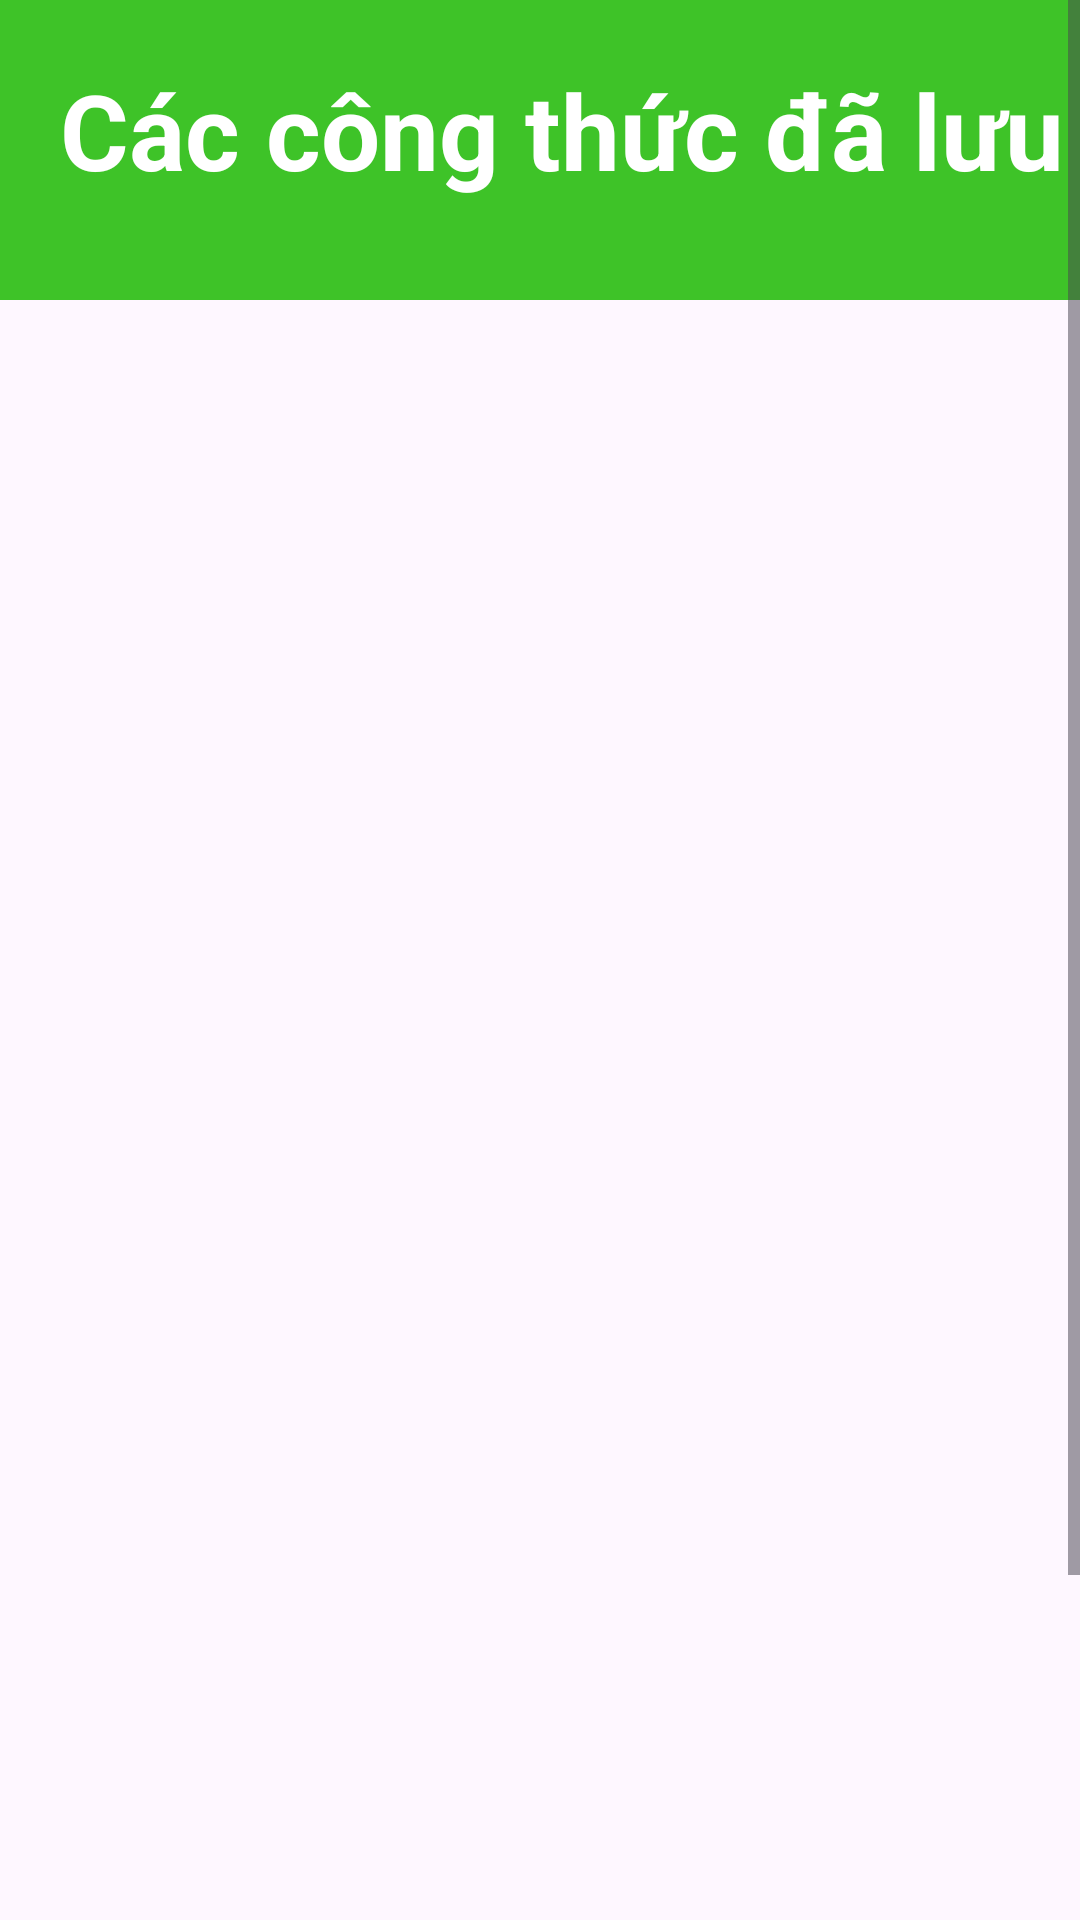

Write the Android layout XML for this screen, with the resource values it uses.
<!-- AndroidManifest.xml: application theme Theme.MealReceiptApp -->
<!-- res/layout/activity_saved.xml -->
<?xml version="1.0" encoding="utf-8"?>
<LinearLayout xmlns:android="http://schemas.android.com/apk/res/android"
    xmlns:tools="http://schemas.android.com/tools"
    android:id="@+id/main"
    android:layout_width="match_parent"
    android:layout_height="wrap_content"
    android:orientation="vertical">

    <ScrollView
        android:id="@+id/discover"
        android:layout_width="match_parent"
        android:layout_height="wrap_content">

        <LinearLayout
            android:id="@+id/content_container"
            android:layout_width="match_parent"
            android:layout_height="match_parent"
            android:layout_marginStart="0dp"
            android:layout_marginTop="0dp"
            android:orientation="vertical">

            
            <RelativeLayout
                android:id="@+id/heading"
                android:layout_width="match_parent"
                android:layout_height="100dp"
                android:background="@color/bg_color">

                <TextView
                    android:id="@+id/title_ek1"
                    android:layout_width="match_parent"
                    android:layout_height="match_parent"
                    android:layout_marginLeft="20dp"
                    android:layout_marginTop="20dp"
                    android:text="Các công thức đã lưu"
                    android:textColor="@color/_bg__create_recipe_ek2_color"
                    android:textSize="35sp"
                    android:textStyle="bold" />
            </RelativeLayout>

            
            <LinearLayout
                android:id="@+id/saved_meals_list"
                android:layout_width="match_parent"
                android:layout_height="wrap_content"
                android:layout_marginTop="20dp"
                android:orientation="vertical">
            </LinearLayout>

            
            <RelativeLayout
                android:id="@+id/bottom_navigation"
                android:layout_width="match_parent"
                android:layout_height="80dp"
                android:layout_marginTop="580dp">

                
                <RelativeLayout
                    android:id="@+id/icon_home"
                    android:layout_width="wrap_content"
                    android:layout_height="wrap_content"
                    android:layout_marginLeft="40dp"
                    android:layout_marginTop="10dp">

                    <View
                        android:id="@+id/rectangle_1_ek5"
                        android:layout_width="24dp"
                        android:layout_height="24dp"
                        android:layout_marginStart="0dp"
                        android:layout_marginTop="0dp"
                        android:alpha="0"
                        android:background="@drawable/rectangle_1_ek5_shape" />

                    <ImageButton
                        android:id="@+id/union_ek5"
                        android:layout_width="20.67dp"
                        android:layout_height="21.5dp"
                        android:layout_marginStart="1.65dp"
                        android:layout_marginTop="1.25dp"
                        android:src="@drawable/union_ek5" />
                </RelativeLayout>

                
                <RelativeLayout
                    android:id="@+id/icon_bookmark"
                    android:layout_width="wrap_content"
                    android:layout_height="wrap_content"
                    android:layout_marginLeft="120dp"
                    android:layout_marginTop="10dp">

                    <View
                        android:id="@+id/rectangle_1_ek3"
                        android:layout_width="24dp"
                        android:layout_height="24dp"
                        android:layout_marginStart="0dp"
                        android:layout_marginTop="0dp"
                        android:alpha="0"
                        android:background="@drawable/rectangle_1_ek3_shape" />

                    <ImageButton
                        android:id="@+id/union_ek3"
                        android:layout_width="16.44dp"
                        android:layout_height="20.5dp"
                        android:layout_marginStart="3.75dp"
                        android:layout_marginTop="1.75dp"
                        android:src="@drawable/union_ek3" />
                </RelativeLayout>

                
                <RelativeLayout
                    android:id="@+id/create"
                    android:layout_width="wrap_content"
                    android:layout_height="wrap_content"
                    android:layout_alignParentBottom="true"
                    android:layout_marginLeft="175dp"
                    android:layout_marginTop="-30dp">

                    <ImageView
                        android:id="@+id/bg_ek1"
                        android:layout_width="64dp"
                        android:layout_height="64dp"
                        android:contentDescription="bg_ek1"
                        android:src="@drawable/bg_ek1" />

                    <RelativeLayout
                        android:id="@+id/icon_plus"
                        android:layout_width="wrap_content"
                        android:layout_height="wrap_content"
                        android:layout_marginStart="16dp"
                        android:layout_marginTop="16dp">

                        <ImageButton
                            android:id="@+id/union_ek4"
                            android:layout_width="21.33dp"
                            android:layout_height="21.33dp"
                            android:layout_marginStart="5.33dp"
                            android:layout_marginTop="5.33dp"
                            android:src="@drawable/union_ek4" />
                    </RelativeLayout>
                </RelativeLayout>

                
                <RelativeLayout
                    android:id="@+id/icon_notification"
                    android:layout_width="wrap_content"
                    android:layout_height="wrap_content"
                    android:layout_marginLeft="260dp"
                    android:layout_marginTop="10dp">

                    <View
                        android:id="@+id/rectangle_1_ek2"
                        android:layout_width="24dp"
                        android:layout_height="24dp"
                        android:layout_marginStart="0dp"
                        android:layout_marginTop="0dp"
                        android:alpha="0"
                        android:background="@drawable/rectangle_1_ek2_shape" />

                    <ImageButton
                        android:id="@+id/union_ek2"
                        android:layout_width="16.26dp"
                        android:layout_height="20.59dp"
                        android:layout_marginStart="3.86dp"
                        android:layout_marginTop="1.76dp"
                        android:src="@drawable/union_ek2" />
                </RelativeLayout>

                
                <RelativeLayout
                    android:id="@+id/icon_profile"
                    android:layout_width="wrap_content"
                    android:layout_height="wrap_content"
                    android:layout_marginLeft="330dp"
                    android:layout_marginTop="10dp">

                    <View
                        android:id="@+id/rectangle_1_ek1"
                        android:layout_width="24dp"
                        android:layout_height="24dp"
                        android:layout_marginStart="0dp"
                        android:layout_marginTop="0dp"
                        android:alpha="0"
                        android:background="@drawable/rectangle_1_ek1_shape" />

                    <ImageButton
                        android:id="@+id/union_ek1"
                        android:layout_width="15.19dp"
                        android:layout_height="20.76dp"
                        android:layout_marginStart="4.25dp"
                        android:layout_marginTop="1.65dp"
                        android:src="@drawable/union_ek1" />
                </RelativeLayout>
            </RelativeLayout>
        </LinearLayout>
    </ScrollView>
</LinearLayout>
<!-- resources referenced by this layout -->
<resources>
  <color name="_bg__create_recipe_ek2_color">#FFFFFF</color>
  <color name="bg_color">#3EC328</color>
  <!-- drawable bg_ek1: png bitmap (drawable, 1187 bytes) -->
  <!-- drawable rectangle_1_ek1_shape (drawable) -->
  <?xml version="1.0" encoding="utf-8"?>
  <shape xmlns:android="http://schemas.android.com/apk/res/android"
  	android:shape="rectangle" >
  	<solid android:color="@color/_bg__create_recipe_ek2_color" />
  </shape>
  <!-- drawable rectangle_1_ek2_shape (drawable) -->
  <?xml version="1.0" encoding="utf-8"?>
  <shape xmlns:android="http://schemas.android.com/apk/res/android"
  	android:shape="rectangle" >
  	<solid android:color="@color/_bg__create_recipe_ek2_color" />
  </shape>
  <!-- drawable rectangle_1_ek3_shape (drawable) -->
  <?xml version="1.0" encoding="utf-8"?>
  <shape xmlns:android="http://schemas.android.com/apk/res/android"
  	android:shape="rectangle" >
  	<solid android:color="@color/rectangle_1_ek1_color" />
  </shape>
  <!-- drawable rectangle_1_ek5_shape (drawable) -->
  <?xml version="1.0" encoding="utf-8"?>
  <shape xmlns:android="http://schemas.android.com/apk/res/android"
  	android:shape="rectangle" >
  	<solid android:color="@color/rectangle_1_ek1_color" />
  </shape>
  <!-- drawable union_ek1: png bitmap (drawable, 627 bytes) -->
  <!-- drawable union_ek2: png bitmap (drawable, 582 bytes) -->
  <!-- drawable union_ek3: png bitmap (drawable, 603 bytes) -->
  <!-- drawable union_ek4: png bitmap (drawable, 244 bytes) -->
  <!-- drawable union_ek5: png bitmap (drawable, 638 bytes) -->
  <style name="Theme.MealReceiptApp" parent="Base.Theme.MealReceiptApp" />
  <color name="rectangle_1_ek1_color">#298F18</color>
  <style name="Base.Theme.MealReceiptApp" parent="Theme.Material3.DayNight.NoActionBar">
          
          
      </style>
</resources>
